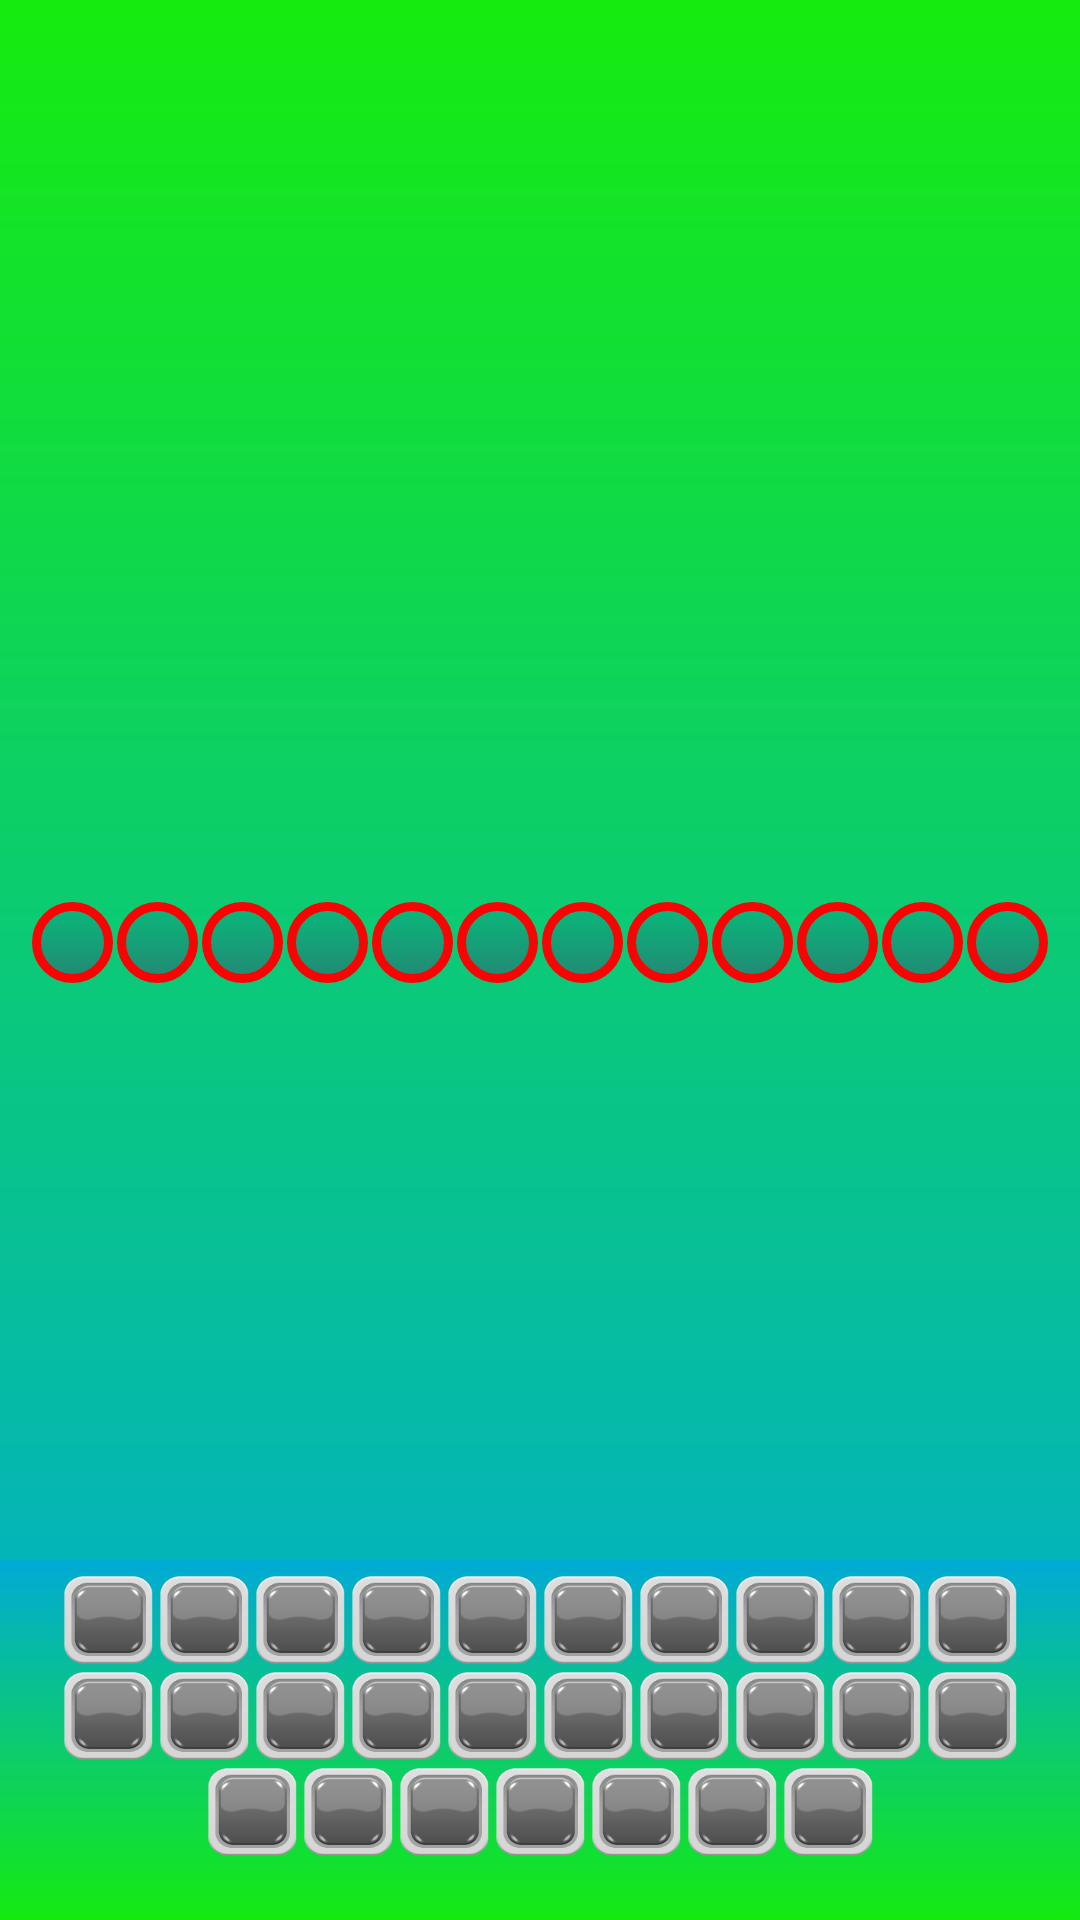

Layout XML and referenced resources for this Android screen:
<!-- AndroidManifest.xml: application theme AppTheme -->
<!-- res/layout/activity_tela_jogo_forca01.xml -->
<?xml version="1.0" encoding="utf-8"?>
<LinearLayout xmlns:android="http://schemas.android.com/apk/res/android"
    xmlns:app="http://schemas.android.com/apk/res-auto"
    xmlns:tools="http://schemas.android.com/tools"
    android:layout_width="match_parent"
    android:layout_height="match_parent"
    android:background="@drawable/fundo_tela"
    android:orientation="vertical"
    tools:context=".TelaJogoForca01">

    <RelativeLayout
        xmlns:android="http://schemas.android.com/apk/res/android"
        xmlns:tools="http://schemas.android.com/tools"
        android:layout_width="match_parent"
        android:layout_height="match_parent"
        android:layout_marginTop="56dp">

        <LinearLayout
            android:layout_width="match_parent"
            android:layout_height="wrap_content"
            android:orientation="vertical">

            <TextView
                android:id="@+id/pergunta"
                android:gravity="center_vertical|center_horizontal"
                android:layout_weight="1"
                style="@style/estiloQuadroPerguntaForca"
                android:layout_gravity="center_horizontal" />

            <TextView
                android:id="@+id/boneco"
                android:gravity="center_vertical|center_horizontal"
                android:layout_weight="1"
                android:layout_gravity="center_horizontal"
                style="@style/estiloImagemBonecoForca" />

            <LinearLayout
                android:layout_width="match_parent"
                android:layout_height="wrap_content"
                android:orientation="horizontal"
                android:gravity="center_horizontal"
                android:id="@+id/lvforca">


                <TextView
                    android:id="@+id/tv01"
                    android:gravity="center_vertical|center_horizontal"
                    style="@style/estiloButtonsJogoForcaPalavra02" />

                <TextView
                    android:id="@+id/tv02"
                    android:gravity="center_vertical|center_horizontal"
                    style="@style/estiloButtonsJogoForcaPalavra02" />

                <TextView
                    android:id="@+id/tv03"
                    android:gravity="center_vertical|center_horizontal"
                    style="@style/estiloButtonsJogoForcaPalavra02" />

                <TextView
                    android:id="@+id/tv04"
                    android:gravity="center_vertical|center_horizontal"
                    style="@style/estiloButtonsJogoForcaPalavra02" />

                <TextView
                    android:id="@+id/tv05"
                    android:gravity="center_vertical|center_horizontal"
                    style="@style/estiloButtonsJogoForcaPalavra02" />

                <TextView
                    android:id="@+id/tv06"
                    android:gravity="center_vertical|center_horizontal"
                    style="@style/estiloButtonsJogoForcaPalavra02" />

                <TextView
                    android:id="@+id/tv07"
                    android:gravity="center_vertical|center_horizontal"
                    style="@style/estiloButtonsJogoForcaPalavra02" />

                <TextView
                    android:id="@+id/tv08"
                    android:gravity="center_vertical|center_horizontal"
                    style="@style/estiloButtonsJogoForcaPalavra02" />

                <TextView
                    android:id="@+id/tv09"
                    android:gravity="center_vertical|center_horizontal"
                    style="@style/estiloButtonsJogoForcaPalavra02" />

                <TextView
                    android:id="@+id/tv10"
                    android:gravity="center_vertical|center_horizontal"
                    style="@style/estiloButtonsJogoForcaPalavra02" />

                <TextView
                    android:id="@+id/tv11"
                    style="@style/estiloButtonsJogoForcaPalavra02"
                    android:gravity="center_vertical|center_horizontal" />

                <TextView
                    android:id="@+id/tv12"
                    android:gravity="center_vertical|center_horizontal"
                    style="@style/estiloButtonsJogoForcaPalavra02" />

            </LinearLayout>

            <Button
                android:text="Tentar novamente"
                android:id="@+id/btn_novamente"
                style="@style/estiloButtonsForcaPerdeuGanhou"
                android:layout_marginTop="10dp"
                android:visibility="gone" />

            <Button
                android:text="Voltar ao menu"
                android:id="@+id/btn_voltar"
                style="@style/estiloButtonsForcaPerdeuGanhou"
                android:layout_marginTop="10dp"
                android:visibility="gone" />

            <Button
                android:text="Prosseguir"
                android:id="@+id/btn_prosseguir"
                style="@style/estiloButtonsForcaPerdeuGanhou"
                android:visibility="gone"
                android:layout_marginTop="10dp" />

        </LinearLayout>

        <LinearLayout
            android:layout_width="match_parent"
            android:layout_height="120dp"
            android:orientation="vertical"
            android:layout_weight="1"
            android:layout_alignParentBottom="true"
            android:background="@drawable/fundo_tela_invertido">

            <LinearLayout

                android:layout_width="match_parent"
                android:layout_height="wrap_content"
                android:id="@+id/lv01"
                android:orientation="vertical"
                android:layout_marginBottom="04dp"
                android:layout_marginTop="4dp">

                <LinearLayout
                    android:layout_width="match_parent"
                    android:layout_height="wrap_content"
                    android:orientation="horizontal"
                    android:gravity="center_horizontal">

                    <Button
                        android:text=""
                        android:id="@+id/btn01"
                        style="@style/estiloButtonsJogoForcaTeclado" />

                    <Button
                        android:text=""
                        android:id="@+id/btn02"
                        style="@style/estiloButtonsJogoForcaTeclado"/>

                    <Button
                        android:text=""
                        android:id="@+id/btn03"
                        style="@style/estiloButtonsJogoForcaTeclado"/>

                    <Button
                        android:text=""
                        android:id="@+id/btn04"
                        style="@style/estiloButtonsJogoForcaTeclado"/>

                    <Button
                        android:text=""
                        android:id="@+id/btn05"
                        style="@style/estiloButtonsJogoForcaTeclado" />

                    <Button
                        android:text=""
                        android:id="@+id/btn06"
                        style="@style/estiloButtonsJogoForcaTeclado"/>

                    <Button
                        android:text=""
                        android:id="@+id/btn07"
                        style="@style/estiloButtonsJogoForcaTeclado"/>

                    <Button
                        android:text=""
                        android:id="@+id/btn08"
                        style="@style/estiloButtonsJogoForcaTeclado"/>

                    <Button
                        android:text=""
                        android:id="@+id/btn09"
                        style="@style/estiloButtonsJogoForcaTeclado"/>

                    <Button
                        android:text=""
                        android:id="@+id/btn10"
                        style="@style/estiloButtonsJogoForcaTeclado"/>

                </LinearLayout>

                <LinearLayout
                    android:layout_width="match_parent"
                    android:layout_height="wrap_content"
                    android:orientation="horizontal"
                    android:gravity="center_horizontal">

                    <Button
                        style="@style/estiloButtonsJogoForcaTeclado"
                        android:text=""
                        android:id="@+id/btn11"

                        />

                    <Button
                        style="@style/estiloButtonsJogoForcaTeclado"
                        android:text=""
                        android:id="@+id/btn12" />

                    <Button
                        style="@style/estiloButtonsJogoForcaTeclado"
                        android:text=""
                        android:id="@+id/btn13" />

                    <Button
                        style="@style/estiloButtonsJogoForcaTeclado"
                        android:text=""
                        android:id="@+id/btn14" />

                    <Button
                        style="@style/estiloButtonsJogoForcaTeclado"
                        android:text=""
                        android:id="@+id/btn15" />

                    <Button
                        style="@style/estiloButtonsJogoForcaTeclado"
                        android:text=""
                        android:id="@+id/btn16" />

                    <Button
                        style="@style/estiloButtonsJogoForcaTeclado"
                        android:text=""
                        android:id="@+id/btn17" />

                    <Button
                        style="@style/estiloButtonsJogoForcaTeclado"
                        android:text=""
                        android:id="@+id/btn18" />

                    <Button
                        style="@style/estiloButtonsJogoForcaTeclado"
                        android:text=""
                        android:id="@+id/btn19" />

                    <Button
                        style="@style/estiloButtonsJogoForcaTeclado"
                        android:text=""
                        android:id="@+id/btn20" />

                </LinearLayout>

                <LinearLayout
                    android:layout_width="match_parent"
                    android:layout_height="wrap_content"
                    android:orientation="horizontal"
                    android:gravity="center_horizontal"
                    android:layout_marginBottom="5dp">

                    <Button
                        style="@style/estiloButtonsJogoForcaTeclado"
                        android:text=""
                        android:id="@+id/btn21" />

                    <Button
                        style="@style/estiloButtonsJogoForcaTeclado"
                        android:text=""
                        android:id="@+id/btn22" />

                    <Button
                        style="@style/estiloButtonsJogoForcaTeclado"
                        android:text=""
                        android:id="@+id/btn23" />

                    <Button
                        style="@style/estiloButtonsJogoForcaTeclado"
                        android:text=""
                        android:id="@+id/btn24" />

                    <Button
                        style="@style/estiloButtonsJogoForcaTeclado"
                        android:text=""
                        android:id="@+id/btn25" />

                    <Button
                        style="@style/estiloButtonsJogoForcaTeclado"
                        android:text=""
                        android:id="@+id/btn26" />

                    <Button
                        style="@style/estiloButtonsJogoForcaTeclado"
                        android:text=""
                        android:id="@+id/btn27" />

                </LinearLayout>

            </LinearLayout>
        </LinearLayout>

    </RelativeLayout>

</LinearLayout>
<!-- resources referenced by this layout -->
<resources>
  <style name="estiloButtonsForcaPerdeuGanhou" parent="Base.TextAppearance.AppCompat.Button">
          <item name="android:background">@drawable/button_verde_fraco</item>
          <item name="android:layout_gravity">center</item>
          <item name="android:layout_height">50dp</item>
          <item name="android:layout_width">200dp</item>
          <item name="android:layout_marginTop">05dp</item>
          <item name="android:padding">10dip</item>
          <item name="android:textSize">16dp</item>
          <item name="android:textStyle">bold|italic</item>
          <item name="android:textColor">#000000</item>
      </style>
  <style name="estiloButtonsJogoForcaPalavra02" parent="@android:style/Widget.Button">
          <item name="android:background">@drawable/background_texto</item>
          <item name="android:layout_height">27dp</item>
          <item name="android:layout_width">27dp</item>
          <item name="android:layout_margin">0.75dp</item>
          <item name="android:textSize">14dp</item>
          <item name="android:textStyle">bold</item>
          <item name="android:textColor">#00FFFFFF</item>
      </style>
  <style name="estiloButtonsJogoForcaTeclado" parent="Base.TextAppearance.AppCompat.Button">
          <item name="android:background">@drawable/button_cinza_quadrado</item>
          <item name="android:layout_height">30dp</item>
          <item name="android:layout_width">30dp</item>
          <item name="android:layout_margin">1dp</item>
          <item name="android:textSize">12dp</item>
          <item name="android:textStyle">bold</item>
          <item name="android:textColor">#FFFFFF</item>
      </style>
  <style name="estiloImagemBonecoForca" parent="Base.TextAppearance.AppCompat.Button">
          <item name="android:layout_height">150dp</item>
          <item name="android:layout_width">150dp</item>
      </style>
  <style name="estiloQuadroPerguntaForca" parent="@android:style/Widget.Button">
          <item name="android:background">@drawable/background_verde_limao</item>
          <item name="android:textColor">#FFFFFF</item>
          <item name="android:layout_height">90dp</item>
          <item name="android:layout_width">match_parent</item>
          <item name="android:padding">07dip</item>
          <item name="android:textSize">18dp</item>
          <item name="android:layout_marginLeft">18dp</item>
          <item name="android:layout_marginRight">18dp</item>
          <item name="android:layout_marginBottom">04dp</item>
      </style>
  <style name="AppTheme" parent="Theme.AppCompat.Light.DarkActionBar">
          
          <item name="colorPrimary">@color/colorPrimary</item>
          <item name="colorPrimaryDark">@color/colorPrimaryDark</item>
          <item name="colorAccent">@color/colorAccent</item>
      </style>
  <!-- drawable button_verde_fraco (drawable) -->
  <?xml version="1.0" encoding="utf-8"?>
  <selector xmlns:android="http://schemas.android.com/apk/res/android">
      <item android:state_pressed="true">
          <shape android:shape="rectangle">
              <corners android:radius="25dip" />
              <stroke android:width="3dip" android:color="#2f6b04" />
              <gradient android:angle="-180" android:startColor="#F89D54"
                  android:endColor="#A35446"/>
          </shape>
      </item>
      <item android:state_focused="true">
          <shape android:shape="rectangle">
              <corners android:radius="3dip"/>
              <stroke android:width="1dip" android:color="#FF8FC482"/>
              <solid android:color="#FF80F586"/>
          </shape>
      </item>
      <item >
          <shape android:shape="rectangle">
              <corners android:radius="25dip"/>
              <stroke android:width="3dip" android:color="#1d1e1d"/>
              <gradient android:angle="-180" android:startColor="#D022C993"
                  android:endColor="#B52C6E72"/>
          </shape>
      </item>
  </selector>
  <!-- not gathered from this repository: default colours our renderer supplied (Android Studio template values) -->
  <color name="colorPrimary">#FF6200EE</color>
  <color name="colorPrimaryDark">#FF3700B3</color>
  <color name="colorAccent">#FF03DAC5</color>
</resources>
